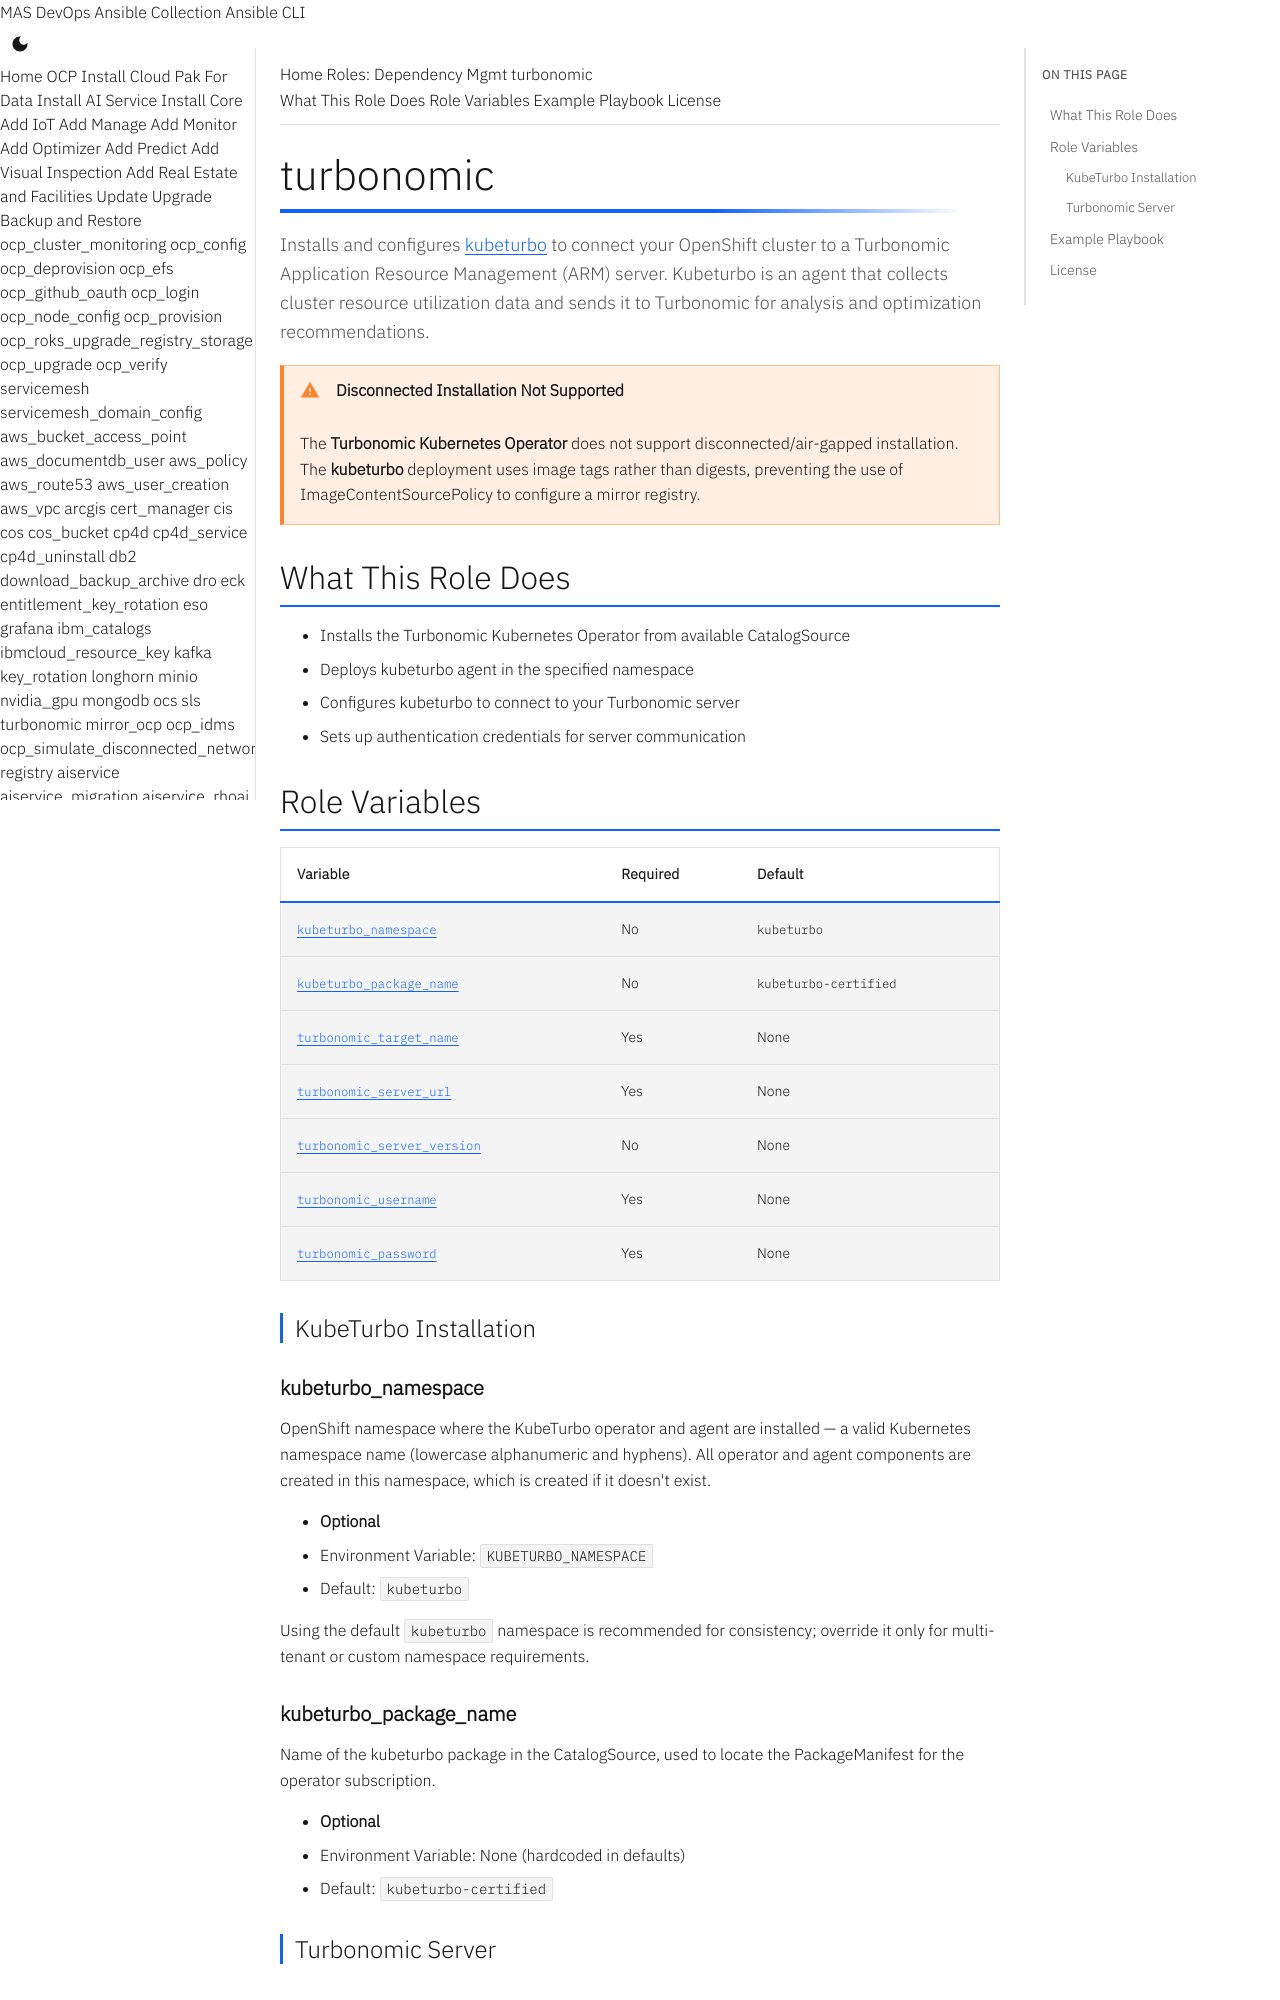

repository: ibm-mas/ansible-devops · page: roles/turbonomic/index.html · generator: mkdocs

# turbonomic

Installs and configures [kubeturbo](https://github.com/turbonomic/kubeturbo) to connect your OpenShift cluster to a Turbonomic Application Resource Management (ARM) server. Kubeturbo is an agent that collects cluster resource utilization data and sends it to Turbonomic for analysis and optimization recommendations.

!!! warning "Disconnected Installation Not Supported"
    The **Turbonomic Kubernetes Operator** does not support disconnected/air-gapped installation. The **kubeturbo** deployment uses image tags rather than digests, preventing the use of ImageContentSourcePolicy to configure a mirror registry.

## What This Role Does

- Installs the Turbonomic Kubernetes Operator from available CatalogSource
- Deploys kubeturbo agent in the specified namespace
- Configures kubeturbo to connect to your Turbonomic server
- Sets up authentication credentials for server communication

## Role Variables

| Variable | Required | Default |
|----------|----------|---------|
| [`kubeturbo_namespace`](#kubeturbo_namespace) | No | `kubeturbo` |
| [`kubeturbo_package_name`](#kubeturbo_package_name) | No | `kubeturbo-certified` |
| [`turbonomic_target_name`](#turbonomic_target_name) | Yes | None |
| [`turbonomic_server_url`](#turbonomic_server_url) | Yes | None |
| [`turbonomic_server_version`](#turbonomic_server_version) | No | None |
| [`turbonomic_username`](#turbonomic_username) | Yes | None |
| [`turbonomic_password`](#turbonomic_password) | Yes | None |

### KubeTurbo Installation

#### kubeturbo_namespace
OpenShift namespace where the KubeTurbo operator and agent are installed — a valid Kubernetes namespace name (lowercase alphanumeric and hyphens). All operator and agent components are created in this namespace, which is created if it doesn't exist.

- **Optional**
- Environment Variable: `KUBETURBO_NAMESPACE`
- Default: `kubeturbo`

Using the default `kubeturbo` namespace is recommended for consistency; override it only for multi-tenant or custom namespace requirements.

#### kubeturbo_package_name
Name of the kubeturbo package in the CatalogSource, used to locate the PackageManifest for the operator subscription.

- **Optional**
- Environment Variable: None (hardcoded in defaults)
- Default: `kubeturbo-certified`

### Turbonomic Server
